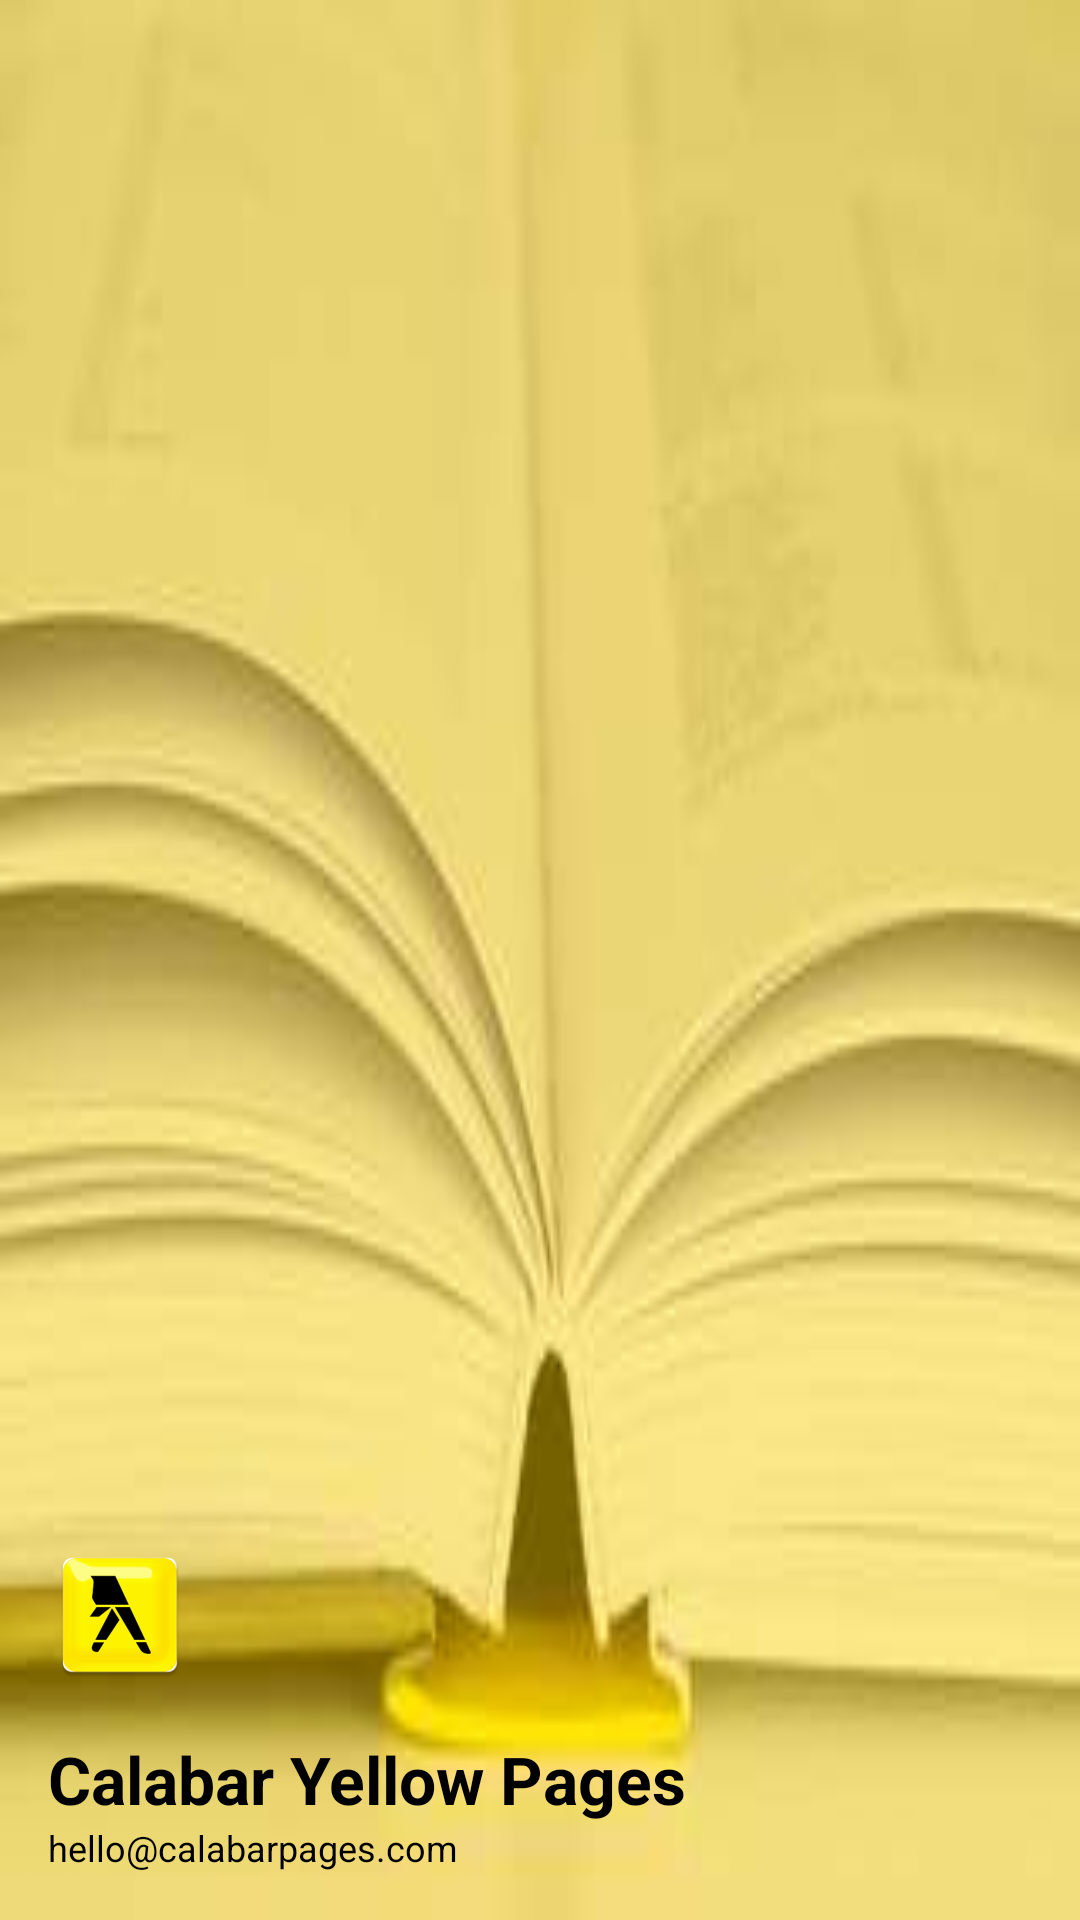

Layout XML and referenced resources for this Android screen:
<!-- AndroidManifest.xml: application theme AppTheme -->
<!-- res/layout/nav_header_main.xml -->
<?xml version="1.0" encoding="utf-8"?>
<LinearLayout xmlns:android="http://schemas.android.com/apk/res/android"
    android:layout_width="match_parent"
    android:layout_height="@dimen/nav_header_height"
    android:background="@drawable/yellowpages"
    android:gravity="bottom"
    android:orientation="vertical"
    android:paddingBottom="@dimen/activity_vertical_margin"
    android:paddingLeft="@dimen/activity_horizontal_margin"
    android:paddingRight="@dimen/activity_horizontal_margin"
    android:paddingTop="@dimen/activity_vertical_margin"
    android:theme="@style/ThemeOverlay.AppCompat.Dark">

    <ImageView
        android:id="@+id/imageView"
        android:layout_width="wrap_content"
        android:layout_height="wrap_content"
        android:paddingTop="@dimen/nav_header_vertical_spacing"
        android:src="@mipmap/ic_launcher" />

    <TextView
        android:layout_width="match_parent"
        android:layout_height="wrap_content"
        android:paddingTop="@dimen/nav_header_vertical_spacing"
        android:text="@string/app_name"
        android:textColor="@color/textColor"
        android:textStyle="bold"
        android:textSize="22dp"
        android:textAppearance="@style/TextAppearance.AppCompat.Body1" />

    <TextView
        android:id="@+id/textView"
        android:layout_width="wrap_content"
        android:layout_height="wrap_content"
        android:textSize="12dp"
        android:textColor="@color/textColor"
        android:text="hello@calabarpages.com" />

</LinearLayout>
<!-- resources referenced by this layout -->
<resources>
  <color name="textColor">#000</color>
  <dimen name="activity_horizontal_margin">16dp</dimen>
  <dimen name="activity_vertical_margin">16dp</dimen>
  <dimen name="nav_header_height">160dp</dimen>
  <dimen name="nav_header_vertical_spacing">16dp</dimen>
  <!-- drawable yellowpages: jpg bitmap (drawable, 9574 bytes) -->
  <!-- mipmap ic_launcher: png bitmap (mipmap-hdpi, 2634 bytes) -->
  <string name="app_name">Calabar Yellow Pages</string>
  <style name="AppTheme" parent="Theme.AppCompat.Light.NoActionBar">
          
          <item name="colorPrimary">@color/colorPrimary</item>
          <item name="colorPrimaryDark">@color/colorPrimaryDark</item>
          <item name="colorAccent">@color/colorAccent</item>
      </style>
  <color name="colorPrimary">#FFFF00</color>
  <color name="colorPrimaryDark">#000</color>
  <color name="colorAccent">#FFEE58</color>
</resources>
